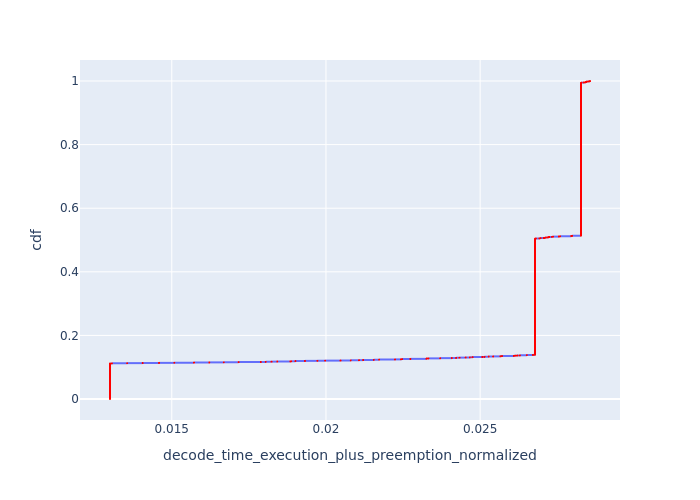

The file beside this chart, header and first rows:
, Request Id, decode_time_execution_plus_preemption_no…, cdf
11151, 9978, 0.013, 7.964954201513341e-05
11152, 9979, 0.013, 0.0001593
11153, 9980, 0.013, 0.0002389
11154, 9982, 0.013, 0.0003186
11155, 9983, 0.013, 0.0003982
11156, 9984, 0.013, 0.0004779
11157, 9985, 0.013, 0.0005575
11158, 9986, 0.013, 0.0006372
11159, 9987, 0.013, 0.0007168
11160, 9988, 0.013, 0.0007965
11161, 9989, 0.013, 0.0008761
11162, 9990, 0.013, 0.0009558
11163, 9991, 0.013, 0.001035
11164, 9992, 0.013, 0.001115
11165, 9993, 0.013, 0.001195
11166, 9996, 0.013, 0.001274
11167, 9997, 0.013, 0.001354
11168, 9999, 0.013, 0.001434
11169, 10000, 0.013, 0.001513
11170, 10001, 0.013, 0.001593
11171, 10002, 0.013, 0.001673
11172, 10004, 0.013, 0.001752
11173, 10005, 0.013, 0.001832
11174, 10008, 0.013, 0.001912
11175, 10012, 0.013, 0.001991
11176, 10013, 0.013, 0.002071
11177, 10014, 0.013, 0.002151
11178, 10015, 0.013, 0.00223
11179, 10016, 0.013, 0.00231
11180, 10017, 0.013, 0.002389
11181, 10019, 0.013, 0.002469
11182, 10020, 0.013, 0.002549
11183, 10021, 0.013, 0.002628
11184, 10022, 0.013, 0.002708
11185, 10024, 0.013, 0.002788
11186, 10026, 0.013, 0.002867
11187, 10029, 0.013, 0.002947
11188, 10030, 0.013, 0.003027
11189, 10032, 0.013, 0.003106
11190, 10033, 0.013, 0.003186
11191, 10034, 0.013, 0.003266
11192, 10035, 0.013, 0.003345
11193, 10036, 0.013, 0.003425
11194, 10037, 0.013, 0.003505
11195, 10041, 0.013, 0.003584
11196, 10042, 0.013, 0.003664
11197, 10043, 0.013, 0.003744
11198, 10044, 0.013, 0.003823
11199, 10045, 0.013, 0.003903
11200, 10047, 0.013, 0.003982
11201, 10050, 0.013, 0.004062
11202, 10051, 0.013, 0.004142
11203, 10053, 0.013, 0.004221
11204, 10055, 0.013, 0.004301
11205, 10057, 0.013, 0.004381
11206, 10058, 0.013, 0.00446
11207, 10060, 0.013, 0.00454
11208, 10061, 0.013, 0.00462
11209, 10062, 0.013, 0.004699
11210, 10063, 0.013, 0.004779
... 12,495 more rows
